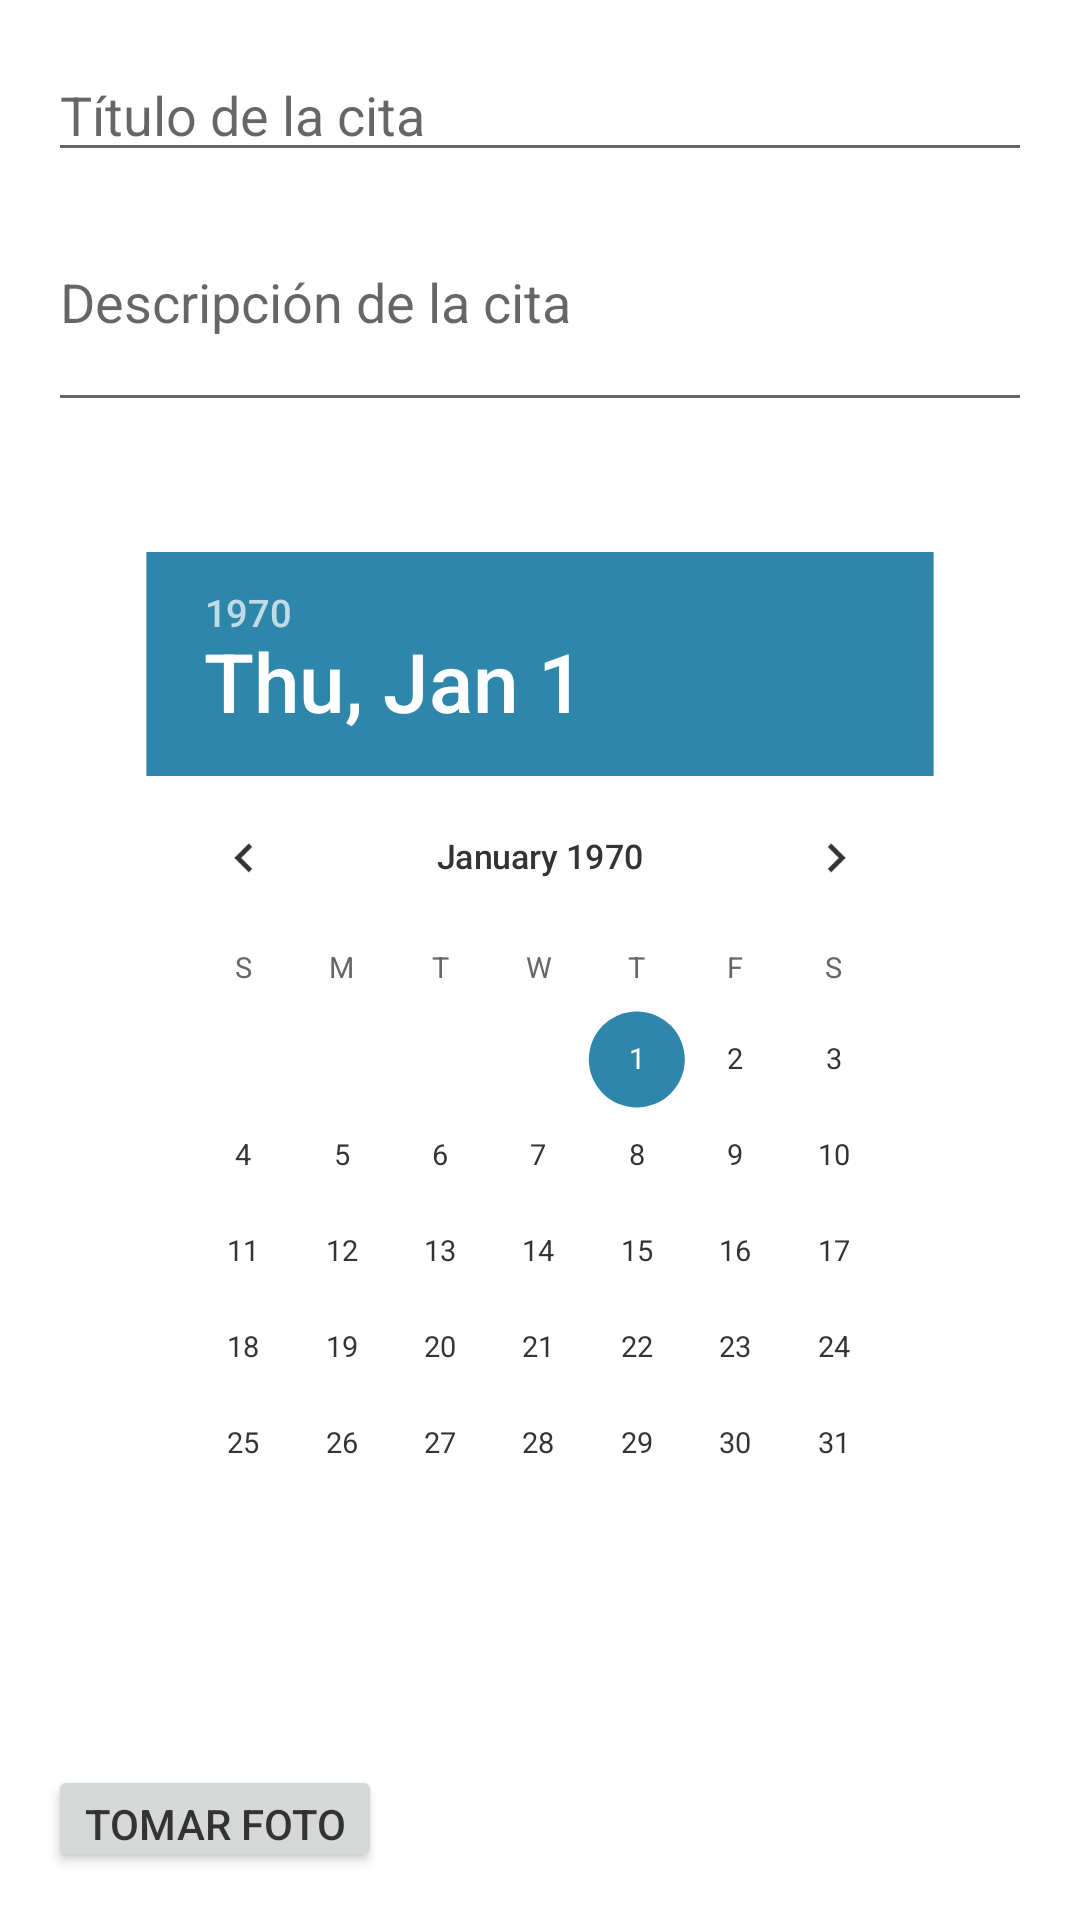

This screen was rendered from an Android layout file. Write that file and the resources it references.
<!-- AndroidManifest.xml: application theme AppTheme -->
<!-- res/layout/fragment_crear_cita.xml -->
<?xml version="1.0" encoding="utf-8"?>
<LinearLayout xmlns:android="http://schemas.android.com/apk/res/android"
    android:layout_width="match_parent"
    android:layout_height="match_parent"
    android:orientation="vertical"
    android:padding="16dp">

    <EditText
        android:id="@+id/edit_titulo_cita"
        android:layout_width="match_parent"
        android:layout_height="wrap_content"
        android:hint="Título de la cita" />

    <EditText
        android:id="@+id/edit_descripcion_cita"
        android:layout_width="match_parent"
        android:layout_height="wrap_content"
        android:hint="Descripción de la cita"
        android:inputType="textMultiLine"
        android:minLines="3" />

    
    <DatePicker
        android:id="@+id/date_picker_cita"
        android:layout_width="wrap_content"
        android:layout_height="wrap_content"
        android:scaleX="0.8"
        android:scaleY="0.8" />

    
    <Button
        android:id="@+id/btn_tomar_foto"
        android:layout_width="wrap_content"
        android:layout_height="wrap_content"
        android:text="Tomar Foto"
        android:layout_marginTop="16dp" />

    <Button
        android:id="@+id/btn_guardar_cita"
        android:layout_width="wrap_content"
        android:layout_height="wrap_content"
        android:layout_gravity="center_horizontal"
        android:layout_marginTop="16dp"
        android:text="Guardar cita" />

    
    <EditText
        android:id="@+id/edit_cita_id"
        android:layout_width="match_parent"
        android:layout_height="wrap_content"
        android:visibility="gone" />

</LinearLayout>
<!-- resources referenced by this layout -->
<resources>
  <style name="AppTheme" parent="Theme.MaterialComponents.Light.NoActionBar">
          <item name="colorPrimary">@color/colorPrimary</item>
          <item name="colorPrimaryVariant">@color/colorPrimaryDark</item>
          <item name="colorOnPrimary">@color/white</item>
          <item name="colorSecondary">@color/colorAccent</item>
          <item name="colorSecondaryVariant">@color/colorAccent</item>
          <item name="colorOnSecondary">@color/white</item>
          <item name="android:statusBarColor">@color/colorPrimaryDark</item>
          <item name="android:windowBackground">@color/colorBackground</item>
          <item name="android:textColorPrimary">@color/colorTextPrimary</item>
          <item name="android:textColorSecondary">@color/colorTextSecondary</item>
          <item name="android:navigationBarColor">@color/colorPrimaryDark</item>
      </style>
  <color name="colorPrimary">#FF7A59</color>
  <color name="colorPrimaryDark">#CC624A</color>
  <color name="white">#FFFFFFFF</color>
  <color name="colorAccent">#2E86AB</color>
  <color name="colorBackground">#FFFFFF</color>
  <color name="colorTextPrimary">#333333</color>
  <color name="colorTextSecondary">#666666</color>
</resources>
